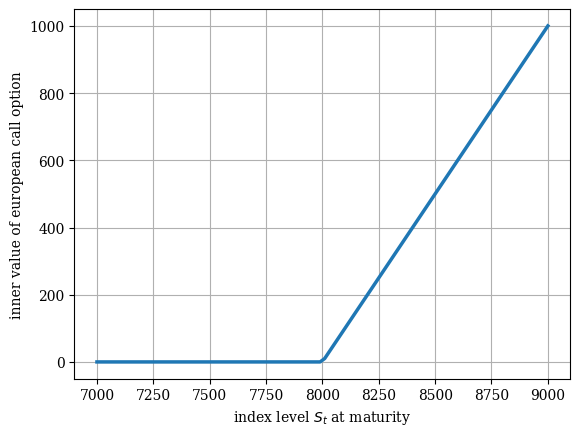

Source code (Python):
#european call option inner value plot
#
import numpy as np
import matplotlib as mpl
import matplotlib.pyplot as plt

mpl.rcParams['font.family'] = 'serif'

#option strike

K = 8000

#graphical output

S = np.linspace(7000, 9000, 100)    #index level values
h = np.maximum((S - K), 0)

plt.figure()
plt.plot(S, h, lw=2.5) #plot inner values of call option
plt.xlabel('index level $S_t$ at maturity')
plt.ylabel('inner value of european call option')
plt.grid(True)
plt.show()
